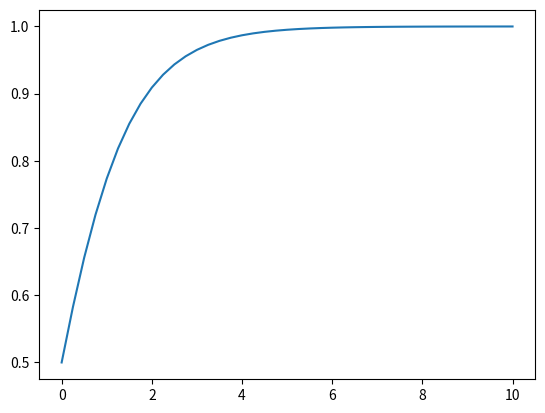

Write Python code to recreate this figure.
import numpy as np
from matplotlib import pyplot as plt

def f(y, x=0):
    return -y*np.log(y)

def rk2(t0, y0, stop, n):
    y = [y0]
    x = np.linspace(t0, stop, n+1)
    h = (stop - t0)/n
    
    for i in range(n):
        k1 = f(y[i], x[i])
        k2 = f(y[i] + h*k1, x[i] + h)
        y.append(y[i] + h/2*(k1 + k2))

    plt.plot(x, y)
    plt.show()

rk2(0, 0.5, 10, 40)